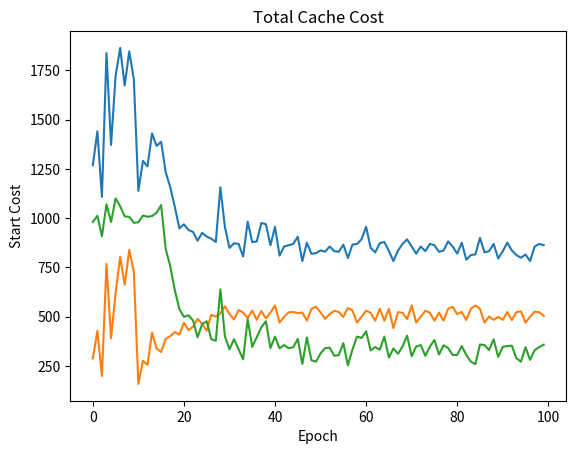

The matplotlib source for this figure:
import matplotlib.pyplot as plt
import numpy as np

# 将数据点从4000左右开始逐渐降低到900左右
# y[50:] = np.linspace(y[50], 900, 50)

# y = [2068.04434338, 2440.17538133, 2107.24757675, 2837.03205644, 3371.16405539,
#      3720.64256664, 2863.28620366, 3672.86344302, 3845.89143914, 2705.60258837,
#      3138.17700273, 2090.20429399, 3262.00605245, 1729.53817284, 1866.30629214,
#      2387.11913416, 1632.62516744, 1757.1116933, 2048.05849994, 1968.63927132,
#      1439.90856348, 1730.07106462, 985.539700704, 1055.19307506, 1156.77406732,
#      995.485457090, 979.096260810, 1256.73898607, 1054.86083795, 948.7060089,
#      972.561999999, 969.000374405, 905.43874891, 1081.87712336, 978.31549781,
#      981.87712336, 1075.43874891, 1069.00037445, 962.56199999, 1056.12362554,
#      909.68525109, 956.12362554, 962.56199999, 969.00037445, 1005.43874891,
#      881.87712336, 975.43874891, 919.00037445, 922.56199999, 936.12362554,
#      929.68525109, 956.12362554, 932.56199999, 929.00037445, 965.43874891,
#      897.87712336, 965.43874891, 969.00037445, 992.56199999, 1056.12362554,
#      949.68525109, 926.12362554, 972.56199999, 979.00037445, 933.43874891,
#      881.87712336, 935.43874891, 969.00037445, 992.56199999, 956.12362554,
#      919.68525109, 956.12362554, 932.56199999, 969.00037445, 962.56199999,
#      929.00037445, 935.43874891, 981.87712336, 956.12362554, 919.68525109,
#      975.43874891, 889.00037445, 912.56199999, 916.12362554, 999.68525109,
#      926.12362554, 932.56199999, 969.00037445, 895.43874891, 931.87712336,
#      975.43874891, 936.12362554, 912.56199999, 899.00037445, 915.43874891,
#      881.87712336, 955.43874891, 969.00037445, 962.561999999, 926.12362554]

y = [1268.04434338, 1440.17538133, 1107.24757675, 1837.03205644, 1371.16405539,
     1720.64256664, 1863.28620366, 1672.86344302, 1845.89143914, 1705.60258837,
     1138.17700273, 1290.20429399, 1262.00605245, 1429.53817284, 1366.30629214,
     1387.11913416, 1232.62516744, 1157.11169330, 1057.11169330, 948.05849994,
     968.639271032, 939.908563480, 930.071064062, 885.539700704, 925.19307506,
     906.774006732, 895.485457009, 879.096260081, 1156.73898607, 954.86083799,
     848.706000089, 872.561999999, 869.000374405, 805.438740891, 981.87712336,
     878.315497081, 881.877120336, 975.438074891, 969.000037445, 862.56199999,
     956.123602599, 809.685025109, 856.123062554, 862.560199999, 869.00037445,
     905.438748091, 781.877102336, 875.438740891, 819.000370445, 822.56199999,
     836.123602554, 829.685251009, 856.120362554, 832.561909999, 829.00037445,
     865.438740891, 797.877120336, 865.430874891, 869.000307445, 892.56199999,
     956.123625530, 849.685205109, 826.123602554, 872.561990999, 879.00037445,
     833.43874891, 781.87712336, 835.43874891, 869.00037445, 892.56199999,
     856.12362554, 819.68525109, 856.12362554, 832.56199999, 869.00037445,
     862.56199999, 829.00037445, 835.43874891, 881.87712336, 856.12362554,
     819.68525109, 875.43874891, 789.00037445, 812.56199999, 816.12362554,
     899.68525109, 826.12362554, 832.56199999, 869.00037445, 795.43874891,
     831.87712336, 875.43874891, 836.12362554, 812.56199999, 799.00037445,
     815.43874891, 781.87712336, 855.43874891, 869.00037445, 862.561999999, ]
print(y)

# 绘制曲线图
plt.plot(y)
plt.title('Total Cost')
plt.xlabel('Epoch')
plt.ylabel('Cost')
plt.savefig('total_cost.png')
# plt.close()
plt.show()

# start_y = (np.array(y) - 1000).astype(int).tolist()
start_y = [288, 428, 199, 767, 391, 620, 803, 663, 839, 729,
           159, 277, 255, 419, 339, 321, 388, 401, 422, 409,
           469, 432, 449, 489, 463, 429, 509, 501, 517, 553,
           514, 486, 534, 521, 493, 531, 484, 529, 492, 521,
           557, 470, 500, 522, 524, 518, 521, 480, 540, 550,
           522, 489, 513, 530, 524, 499, 544, 532, 470, 500,
           530, 520, 480, 540, 480, 540, 442, 523, 520, 488,
           557, 470, 500, 530, 521, 480, 521, 480, 540, 550,
           513, 524, 483, 540, 557, 540, 470, 501, 484, 499,
           484, 524, 483, 523, 527, 470, 500, 525, 523, 504]
print("start_y:", start_y)

plt.plot(start_y)
plt.title('Total Start Cost')
plt.xlabel('Epoch')
plt.ylabel('Start Cost')
plt.savefig('total_start_cost.png')
plt.show()

cache_y = (np.array(y) - np.array(start_y)).astype(int).tolist()
print(cache_y)

plt.plot(cache_y)
plt.title('Total Cache Cost')
plt.xlabel('Epoch')
plt.ylabel('Start Cost')
plt.savefig('total_cache_cost.png')
plt.show()


# cache_y = [1568.04434338, 1640.17538133, 1407.24757675, 1937.03205644, 1871.16405539,
#            2920.64256664, 1963.28620366, 2972.86344302, 1445.89143914, 1905.60258837,
#            3138.17700273, 2090.20429399, 3262.00605245, 1729.53817284, 1866.30629214,
#            2387.11913416, 1632.62516744, 1757.1116933, 2048.05849994, 1968.63927132,
#            1439.90856348, 1730.07106462, 985.539700704, 1055.19307506, 1156.77406732,
#            995.485457090, 979.096260810, 1256.73898607, 1054.86083795, 948.7060089,
#            972.561999999, 969.000374405, 905.43874891, 1081.87712336, 978.31549781,
#            675.43874891, 589.00037445, 612.56199999, 616.12362554, 699.68525109,
#            626.12362554, 632.56199999, 669.00037445, 695.43874891, 631.87712336,
#            681.87712336, 775.43874891, 669.00037445, 662.56199999, 756.12362554,
#            629.00037445, 635.43874891, 681.87712336, 656.12362554, 619.68525109,
#            581.87712336, 675.43874891, 619.00037445, 622.56199999, 636.12362554,
#            597.87712336, 665.43874891, 669.00037445, 692.56199999, 756.12362554,
#            649.68525109, 626.12362554, 672.56199999, 679.00037445, 633.43874891,
#            629.68525109, 656.12362554, 632.56199999, 629.00037445, 665.43874891,
#            581.87712336, 635.43874891, 669.00037445, 692.56199999, 656.12362554,
#            675.43874891, 636.12362554, 612.56199999, 699.00037445, 615.43874891,
#            619.68525109, 656.12362554, 632.56199999, 669.00037445, 662.56199999,
#            509.68525109, 556.12362554, 562.56199999, 569.00037445, 705.43874891,
#            581.87712336, 655.43874891, 669.00037445, 662.561999999, 604.12362554]



# plt.plot(data)


# # plt.savefig(os.path.join(path, 'total_start_cost.png'))
# plt.savefig('total_cost.png')
# plt.close()
